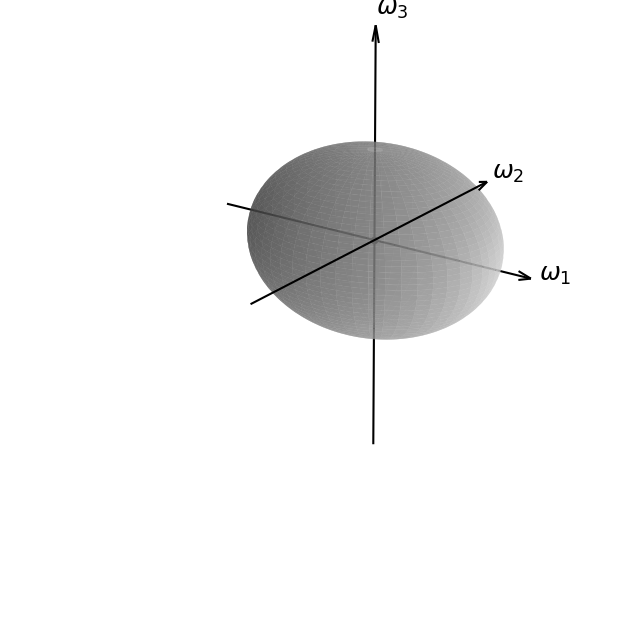

The matplotlib source for this figure:
import numpy as np
import matplotlib.pyplot as plt

from mpl_toolkits.mplot3d import Axes3D

# =====================================================
# Parameters
# =====================================================

I1 = 1.0
I2 = 2.0
I3 = 3.0

E = 3.0

# =====================================================
# Energy ellipsoid
#
# E = 1/2(I1w1²+I2w2²+I3w3²)
# =====================================================

a = np.sqrt(2*E/I1)
b = np.sqrt(2*E/I2)
c = np.sqrt(2*E/I3)

# angular coordinates

u = np.linspace(0, 2*np.pi, 300)
v = np.linspace(0, np.pi, 150)

U, V = np.meshgrid(u, v)

W1 = a*np.cos(U)*np.sin(V)
W2 = b*np.sin(U)*np.sin(V)
W3 = c*np.cos(V)

# =====================================================
# Angular momentum on ellipsoid
#
# L²=(I1w1)²+(I2w2)²+(I3w3)²
# =====================================================

L2 = (
    (I1*W1)**2
    + (I2*W2)**2
    + (I3*W3)**2
)

# =====================================================
# Figure
# =====================================================

fig = plt.figure(figsize=(8,8))

ax = fig.add_subplot(
    111,
    projection='3d'
)

# =====================================================
# Surface
# =====================================================

ax.plot_surface(
    W1,
    W2,
    W3,
    color='lightgray',
    edgecolor='none',
    alpha=0.65,
    shade=True
)

# =====================================================
# Contours of L² on ellipsoid
# =====================================================

levels = np.linspace(
    L2.min(),
    L2.max(),
    18
)

ax.contour(
    W1,
    W2,
    W3,
    L2,
    levels=levels,
    colors='0.35',
    linewidths=0.8
)

# =====================================================
# Principal axes
# =====================================================

axis_scale = 1.35*max(a,b,c)

# omega1

ax.quiver(
    -axis_scale,0,0,
    2*axis_scale,0,0,
    color='black',
    arrow_length_ratio=0.04,
    linewidth=1.5
)

# omega2

ax.quiver(
    0,-axis_scale,0,
    0,2*axis_scale,0,
    color='black',
    arrow_length_ratio=0.04,
    linewidth=1.5
)

# omega3

ax.quiver(
    0,0,-axis_scale,
    0,0,2*axis_scale,
    color='black',
    arrow_length_ratio=0.04,
    linewidth=1.5
)

# =====================================================
# Labels
# =====================================================

ax.text(
    axis_scale*1.05,
    0,
    0,
    r'$\omega_1$',
    fontsize=18
)

ax.text(
    0,
    axis_scale*1.05,
    0,
    r'$\omega_2$',
    fontsize=18
)

ax.text(
    0,
    0,
    axis_scale*1.05,
    r'$\omega_3$',
    fontsize=18
)

# =====================================================
# Center marker
# =====================================================

ax.scatter(
    [0],
    [0],
    [0],
    color='black',
    s=20
)

# =====================================================
# View angle
# =====================================================

ax.view_init(
    elev=22,
    azim=-55
)

# =====================================================
# Appearance
# =====================================================

ax.set_box_aspect([1,1,1])

ax.set_xticks([])
ax.set_yticks([])
ax.set_zticks([])

ax.set_axis_off()

# =====================================================
# Save high-DPI PNG
# =====================================================

plt.savefig(
    "Poinsot_Arnold_Style.png",
    dpi=1200,
    bbox_inches="tight",
    pad_inches=0.02,
    transparent=False
)

plt.close()

print("Saved: Poinsot_Arnold_Style.png")
